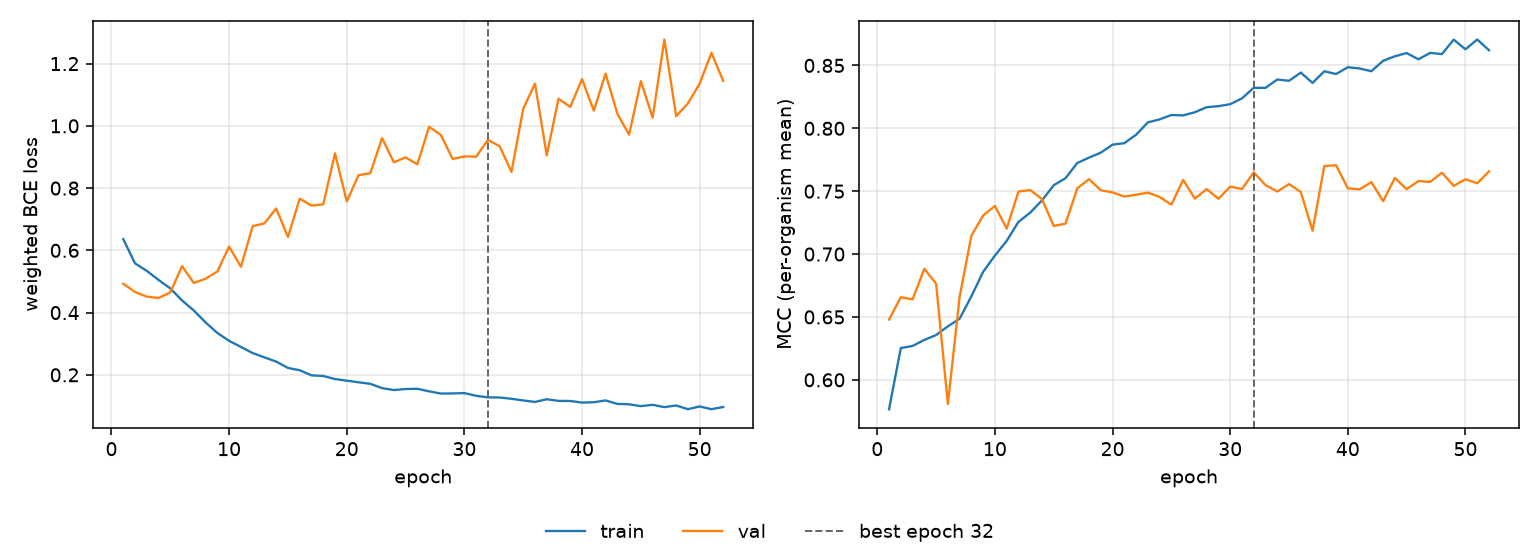

The table this chart was drawn from, first rows:
epoch, tr_loss, vl_loss, tr_mcc, vl_mcc, is_best
1, 0.6362, 0.4928, 0.5766, 0.6479, False
2, 0.5582, 0.4661, 0.6253, 0.6657, False
3, 0.5341, 0.4514, 0.6269, 0.664, False
4, 0.505, 0.4469, 0.6317, 0.6883, False
5, 0.4777, 0.4648, 0.6356, 0.6764, False
6, 0.439, 0.5491, 0.6425, 0.5807, False
7, 0.4067, 0.4951, 0.6486, 0.6662, False
8, 0.3684, 0.5089, 0.6664, 0.7147, False
9, 0.3347, 0.5321, 0.6859, 0.7307, False
10, 0.3091, 0.6119, 0.6988, 0.7383, False
11, 0.2897, 0.5472, 0.7105, 0.7202, False
12, 0.2699, 0.6776, 0.7256, 0.7497, False
13, 0.256, 0.6866, 0.7329, 0.7509, False
14, 0.2427, 0.7347, 0.7427, 0.7437, False
15, 0.2222, 0.6429, 0.7548, 0.7223, False
16, 0.2147, 0.7659, 0.7603, 0.7242, False
17, 0.1983, 0.7439, 0.7724, 0.7522, False
18, 0.1963, 0.7478, 0.7767, 0.7595, False
19, 0.1865, 0.9117, 0.7806, 0.7508, False
20, 0.1813, 0.7571, 0.787, 0.749, False
21, 0.1761, 0.8415, 0.7882, 0.7457, False
22, 0.1712, 0.8477, 0.7949, 0.7472, False
23, 0.1573, 0.9607, 0.8047, 0.7489, False
24, 0.1511, 0.8829, 0.8071, 0.7454, False
25, 0.1545, 0.8988, 0.8106, 0.7393, False
26, 0.1552, 0.8763, 0.8103, 0.759, False
27, 0.147, 0.9972, 0.8128, 0.7441, False
28, 0.1399, 0.9707, 0.8168, 0.7517, False
29, 0.1403, 0.8936, 0.8176, 0.7439, False
30, 0.1413, 0.9019, 0.8192, 0.7536, False
31, 0.1327, 0.9009, 0.8238, 0.7517, False
32, 0.1276, 0.955, 0.8322, 0.765, True
33, 0.1272, 0.9343, 0.8322, 0.7548, False
34, 0.1231, 0.852, 0.8388, 0.7497, False
35, 0.1178, 1.055, 0.8378, 0.7556, False
36, 0.1129, 1.136, 0.8443, 0.7494, False
37, 0.1216, 0.9054, 0.8361, 0.7185, False
38, 0.1163, 1.087, 0.8453, 0.77, False
39, 0.116, 1.061, 0.8432, 0.7706, False
40, 0.1109, 1.15, 0.8485, 0.7523, False
41, 0.112, 1.049, 0.8476, 0.7514, False
42, 0.1177, 1.168, 0.8454, 0.7572, False
43, 0.1066, 1.039, 0.8537, 0.7421, False
44, 0.1054, 0.9714, 0.8573, 0.7606, False
45, 0.09942, 1.144, 0.8598, 0.7516, False
46, 0.1038, 1.026, 0.8549, 0.758, False
47, 0.09626, 1.277, 0.86, 0.7574, False
48, 0.1016, 1.031, 0.859, 0.7647, False
49, 0.08967, 1.072, 0.8705, 0.7542, False
50, 0.09846, 1.136, 0.8628, 0.7595, False
51, 0.08959, 1.235, 0.8706, 0.7563, False
52, 0.09667, 1.144, 0.8621, 0.7658, False
